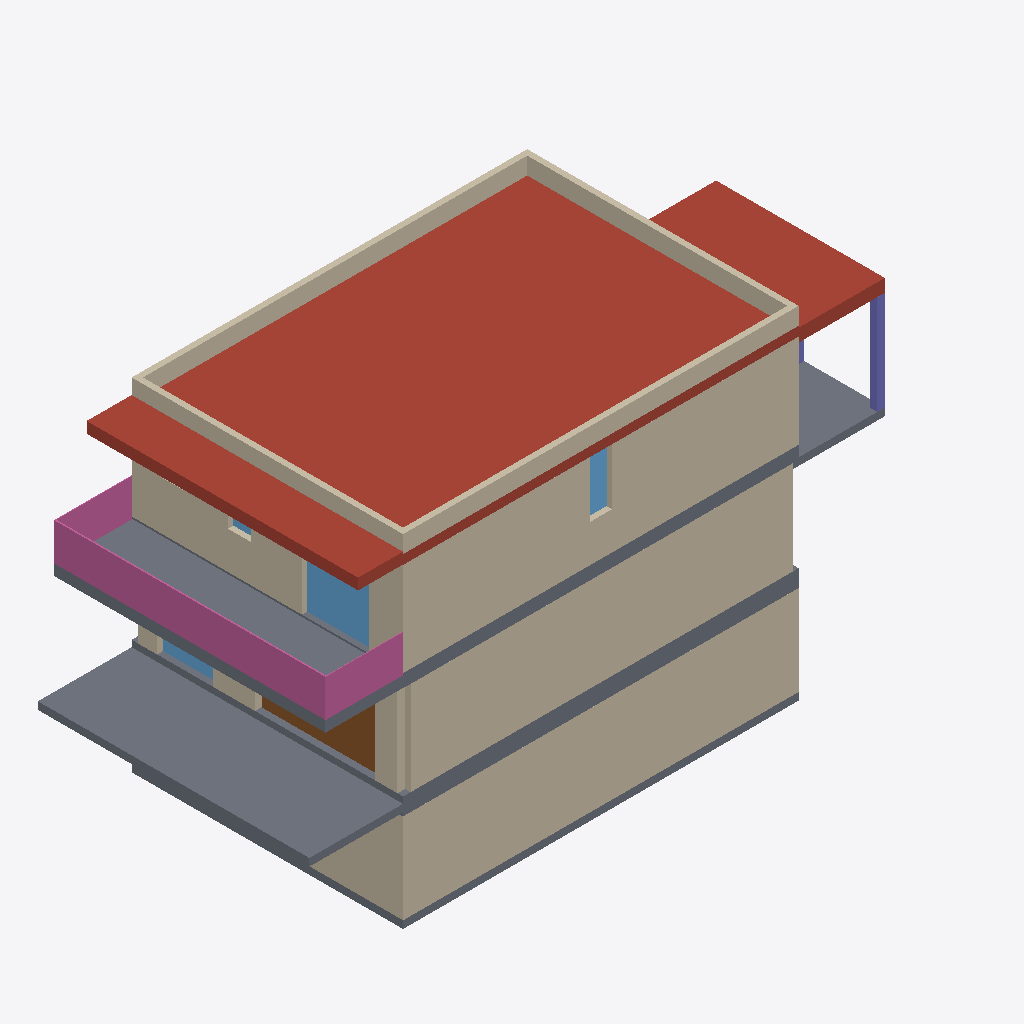
Isometric view of an IFC building model (IFC-SPF (STEP), schema IFC4, length unit millimetre), seen from the south-west, elements coloured by IFC class: 13 walls (beige), 6 slabs (grey), 4 railings (pink), 4 windows (light blue), 3 roofs (red-brown), 2 columns (violet), 1 door (brown).
Extent 18.1 m × 7.2 m × 9.1 m (x, y, z). Storeys (4): SOUS-SOL at -2.86 m; REZ DE CHAUSSEE at 0.00 m; ETAGE at 2.85 m; TOITURE at 5.35 m. Elements (75): 35 IfcWall, 13 IfcDoor, 9 IfcSlab, 9 IfcWindow, 4 IfcRailing, 3 IfcColumn, 2 IfcStair.

HEADER;
FILE_DESCRIPTION(('ViewDefinition [DesignTransferView_V1.0]'),'2;1');
FILE_NAME('villa-lacapela.ifc','2026-10-11T11:21:24',('Maison Uvrier'),('Maison Uvrier'),'maison-uvrier export-ifc','maison-uvrier','');
FILE_SCHEMA(('IFC4'));
ENDSEC;
DATA;
#18=IFCPROJECT('2uY_3xqRQoTvUChPsJ2OQg',#7,'Maison Uvrier','Modèle établi d''après les plans scannés (Plans.pdf) ; cotes estimées signalées dans le jeu de propriétés LACAPELA.',$,$,$,(#15),#12);
#21=IFCSITE('1OoeGzQOAnpL5j9czYAp6N',#7,'Uvrier',$,$,#20,$,$,.ELEMENT.,$,$,497720.0,$,$);
#24=IFCBUILDING('2pcVgFkIDiyBN2w796pDr$',#7,'Villa F "LACAPELA"','Villa jumelle, Uvrier (VS)',$,#23,$,$,.ELEMENT.,0.0,$,$);
#30=IFCBUILDINGSTOREY('3kESZRqzJPFWme0FWQXrYV',#7,'SOUS-SOL',$,$,#29,$,$,.ELEMENT.,-2860.0);
#555=IFCBUILDINGSTOREY('3dUPbysRyBInEpETNUGtN3',#7,'REZ DE CHAUSSEE',$,$,#554,$,$,.ELEMENT.,0.0);
#1442=IFCBUILDINGSTOREY('26OevwsHaDl9RsFo_cZPdZ',#7,'ETAGE',$,$,#1441,$,$,.ELEMENT.,2850.0);
#2523=IFCBUILDINGSTOREY('2nvDpk8EtR1fwE7z3Vn_bv',#7,'TOITURE',$,$,#2522,$,$,.ELEMENT.,5350.0);
#2536=IFCSLAB('0t4bT1eI_ZS5iDsuam_$zA',#7,'Toiture plate',$,$,#2525,#2535,'roof-slab',.ROOF.);
#1480=IFCWALL('3VdFQdfTvb_LU6FxXc2ae9',#7,'ext-south','Beton 20 + isolation 16 + 1 cm vide (annotation page 5). Thickness 37 deduced from the dimension chain 37 + 379 + 8 + 195 + 8 + 379 + 49 = 1055, not printed as such. Carries stair window 007 (60 wide,',$,#1468,#1479,'ext-south',.SOLIDWALL.);
#593=IFCWALL('0X_cqjZe6hwmJZGvXlQogV',#7,'ext-south','Thickness estimated from the plan (printed layers: brique ciment 8 + vide 1 + isolation 14 + beton 18 = 41 on the south side).',$,#581,#592,'ext-south',.SOLIDWALL.);
#63=IFCWALL('39y1fLuEujQG3IRiVHoQsQ',#7,'ext-south',$,$,#51,#62,'ext-south',.SOLIDWALL.);
#1178=IFCSLAB('3OzzAXmQoqc0pGOasqPSZ7',#7,'Dalle terrasse',$,$,#1166,#1177,'terrasse-slab',.FLOOR.);
#2220=IFCSLAB('1mdhIniAlxzZoAFC5pdFv8',#7,'Avant-toit balcon',$,$,#2208,#2219,'balcon-cover',.ROOF.);
#2203=IFCSLAB('0qnuSQ_TyA89z3aR4GWjvy',#7,'Dalle balcon',$,$,#2191,#2202,'balcon-slab',.FLOOR.);
#1212=IFCSLAB('3KfYXGniQNrJ_V7hqtJsyd',#7,'Toiture couvert',$,$,#1200,#1211,'couvert-roof',.ROOF.);
#2234=IFCRAILING('3p96If$6yW2y1RFR4iT9Oi',#7,'balustrade-west',$,$,#2225,#2233,'balustrade-west',.GUARDRAIL.);
#1539=IFCWALL('3cshAnbmmtHX8OlmQ$kWNN',#7,'ext-west','Balcon side. Carries windows 010 and 004 and the porte-fenetre 012. Offsets along this wall = y.',$,#1527,#1538,'ext-west',.SOLIDWALL.);
#574=IFCSLAB('3yJiaxcYjqOE4Esb76LMcc',#7,'Dalle REZ DE CHAUSSEE',$,$,#557,#573,'floor-rez',.FLOOR.);
#2550=IFCWALL('39aJjxguZNJ3WkaG7DHRKR',#7,'acrotere-south',$,$,#2541,#2549,'acrotere-south',.PARAPET.);
#2561=IFCWALL('2j6cbSyDzw8vhBqdRGbAmw',#7,'acrotere-north',$,$,#2552,#2560,'acrotere-north',.PARAPET.);
#1461=IFCSLAB('2dupw8fz7LzyTQ_6t9yxXS',#7,'Dalle ETAGE',$,$,#1444,#1460,'floor-etage',.FLOOR.);
#2583=IFCWALL('12TChAQ8DsHQ7ANM6eu8E9',#7,'acrotere-east',$,$,#2574,#2582,'acrotere-east',.PARAPET.);
#2572=IFCWALL('30Ua1wNIQs7yYP29RFIrc9',#7,'acrotere-west',$,$,#2563,#2571,'acrotere-west',.PARAPET.);
#44=IFCSLAB('37uboNOvsZ89Q4RT6_KURu',#7,'Radier',$,$,#32,#43,'floor-sous-sol',.BASESLAB.);
#1195=IFCSLAB('390t93Zi8f99FxCGjsRlGd',#7,'Dalle couvert',$,$,#1183,#1194,'couvert-slab',.FLOOR.);
#140=IFCWALL('1XYEgaFyNkghPFUPEURESD',#7,'ext-west','Twin villa: possible party wall (see ext-east).',$,#128,#139,'ext-west',.SOLIDWALL.);
#770=IFCWALL('1VHEXeVIzKNC5vjSZZy0Yq',#7,'ext-west','Garden side with terrasse (elevation OUEST). Layers alba 6 + vide 1 + isolation 16 + beton 18 = 41.',$,#758,#769,'ext-west',.SOLIDWALL.);
#2245=IFCRAILING('0cvLn7JEcxRH36n92C4Q1$',#7,'balustrade-south',$,$,#2236,#2244,'balustrade-south',.GUARDRAIL.);
#1637=IFCWINDOW('003P6eIGIyO_EGghXoFyZ$',#7,'Porte-fenêtre 012','Fixed leaf plus tilt-turn leaf, to the balcon, threshold +0.04. 75 cm from the south edge to the outer reveal (opening 210 with reveals, 180 clear), centred on the chambre parents.',$,#1629,#1636,'012',2100.0,1800.0,.WINDOW.,.SINGLE_PANEL.,$);
#835=IFCDOOR('0kDZCa$VE1ltwYltlCcm5f',#7,'Porte coulissante 006','Coulissante type GU, store a lamelles electrique.',$,#827,#834,'006',2120.0,3200.0,.DOOR.,.SLIDING_TO_LEFT.,$);
#2256=IFCRAILING('16LbkNfiePx168yAH5r9Qz',#7,'balustrade-north',$,$,#2247,#2255,'balustrade-north',.GUARDRAIL.);
#1226=IFCCOLUMN('1yiTtZGpk3NZZOisA9WvQY',#7,'couvert-post-0',$,$,#1217,#1225,'couvert-post-0',.COLUMN.);
#1512=IFCWINDOW('1SswZS_$AqrvC2R6MyKNSY',#7,'Fenêtre 007','Stair window, cc + 1.00. This is the printed 60 of the 497.5 + 60 + 497.5 chain. Height 150 taken from the south elevation (page 6, window 60 x 150).',$,#1504,#1511,'007',1500.0,600.0,.WINDOW.,.SINGLE_PANEL.,$);
#802=IFCWINDOW('2LscT_uMM_XrKqecAjy6vs',#7,'Fenêtre 005','Fixed window, seuil granit, store a lamelles electrique.',$,#794,#801,'005',2100.0,1500.0,.WINDOW.,.SINGLE_PANEL.,$);
#2267=IFCRAILING('3mtv1$armwT2mjFNfkJsLc',#7,'handrail-west',$,$,#2258,#2266,'handrail-west',.HANDRAIL.);
#88=IFCWALL('1NoyEUHEStiq8kHdBVg2B6',#7,'ext-east','Twin villa: party wall is on x=0 or x=1055, not determinable on this page; both sides are plain 20 cm walls with no openings.',$,#76,#87,'ext-east',.SOLIDWALL.);
#1604=IFCWINDOW('16ExDQcjAeOgKejFnmeUpR',#7,'Fenêtre 004','cc + 1.00, granite sill, slat blind. Position from the same chain.',$,#1596,#1603,'004',1100.0,600.0,.WINDOW.,.SINGLE_PANEL.,$);
#1237=IFCCOLUMN('26sdubyxgMX429YmOmoY3m',#7,'couvert-post-1',$,$,#1228,#1236,'couvert-post-1',.COLUMN.);
#1664=IFCWALL('0IEbS1GFmLYDeaMU6aNSlG',#7,'ext-east','Thickness 49 deduced from the chain (interior face at x = 1006, outer face 1055). Carries the two windows 009. Offsets along this wall = y.',$,#1652,#1663,'ext-east',.SOLIDWALL.);
#1756=IFCWALL('2z$fo4QzqTrHNqDOIWkGIs',#7,'ext-north','PARTY WALL of the twin villa: thick wall with a green 4 cm phonic insulation line along its full length, no openings, and the neighbouring villa rooms are drawn above it on the sheet. Thickness 24 (20',$,#1744,#1755,'ext-north',.SOLIDWALL.);
ENDSEC;
